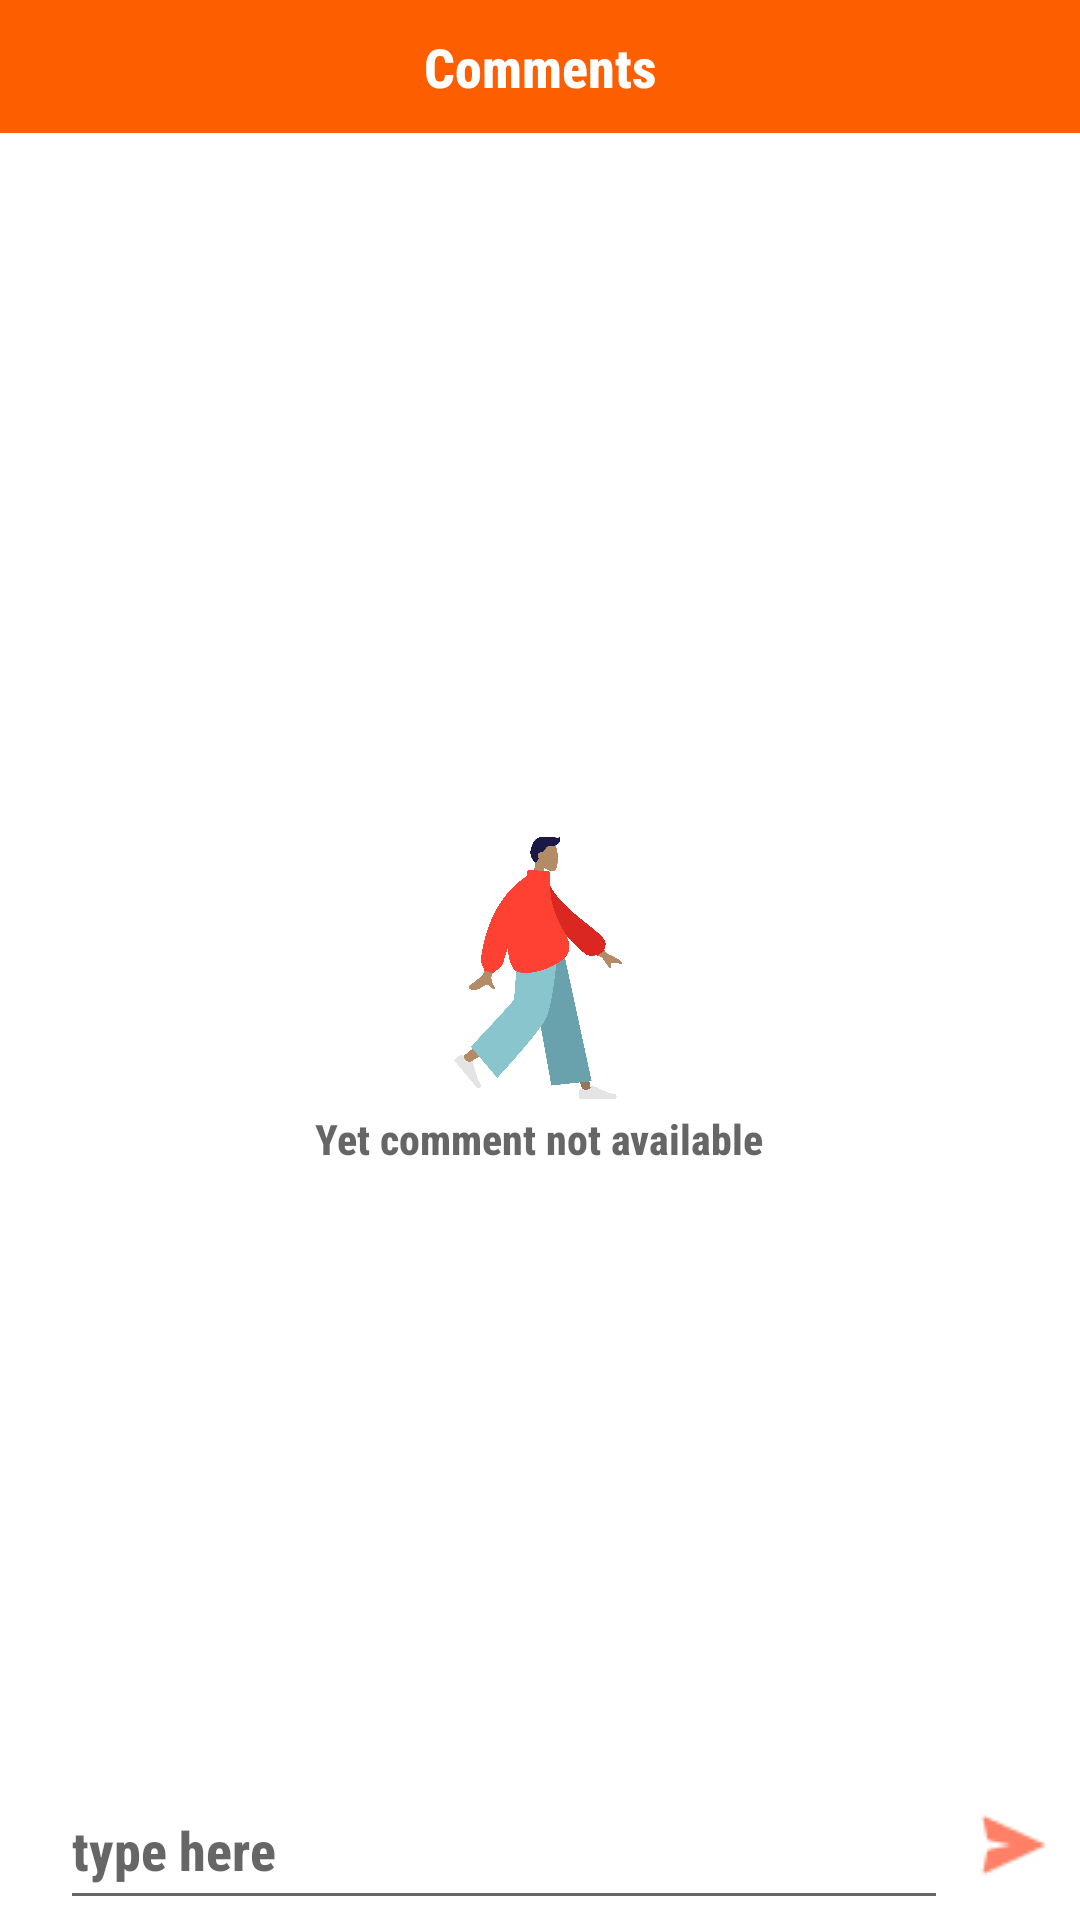

This screen was rendered from an Android layout file. Write that file and the resources it references.
<!-- AndroidManifest.xml: application theme Theme.PetAdoption -->
<!-- res/layout/fragment_comment.xml -->
<?xml version="1.0" encoding="utf-8"?>
<RelativeLayout xmlns:android="http://schemas.android.com/apk/res/android"
    xmlns:tools="http://schemas.android.com/tools"
    android:layout_width="match_parent"
    android:layout_height="match_parent"
    android:layout_marginBottom="56dp"
    tools:context=".Fragments.CommentFragment">

    <TextView
        android:id="@+id/btnBack"
        android:layout_width="match_parent"
        android:layout_height="wrap_content"
        android:text="Comments"
        android:gravity="center"
        android:background="@color/primary"
        android:textStyle="bold"
        android:textColor="@color/white"
        android:drawableStart="@drawable/ic_arrow_back"
        android:padding="10dp"
        android:textSize="18sp"
        android:fontFamily="sans-serif-condensed-medium"
        tools:ignore="HardcodedText" />

    <EditText
        android:id="@+id/comment"
        android:layout_width="match_parent"
        android:layout_toLeftOf="@id/commentPost"
        android:layout_height="50dp"
        android:hint="type here"
        android:textStyle="bold"
        android:layout_alignParentBottom="true"
        android:layout_marginStart="20dp"
        android:fontFamily="sans-serif-condensed-medium"
        tools:ignore="HardcodedText" />

    <ImageView
        android:id="@+id/commentPost"
        android:layout_width="wrap_content"
        android:layout_height="50dp"
        android:src="@drawable/send"
        android:layout_marginStart="10dp"
        android:layout_marginEnd="10dp"
        android:layout_alignParentBottom="true"
        android:layout_alignParentRight="true"/>

    <androidx.recyclerview.widget.RecyclerView
        android:layout_width="match_parent"
        android:layout_height="wrap_content"
        android:layout_below="@id/btnBack"
        android:layout_marginStart="20dp"
        android:layout_marginEnd="20dp"
        android:layout_marginTop="10dp"
        android:id="@+id/recycleView"/>

    <ImageView
        android:id="@+id/empty"
        android:visibility="visible"
        android:layout_width="100dp"
        android:layout_height="100dp"
        android:src="@drawable/empty"
        android:layout_centerVertical="true"
        android:layout_centerHorizontal="true"
        android:layout_marginTop="50dp"/>
    <TextView
        android:id="@+id/textEmpty"
        android:visibility="visible"
        android:layout_width="wrap_content"
        android:layout_height="wrap_content"
        android:hint="Yet comment not available"
        android:fontFamily="sans-serif-condensed-medium"
        android:textStyle="bold"
        android:layout_below="@id/empty"
        android:layout_centerHorizontal="true"
        tools:ignore="HardcodedText" />

</RelativeLayout>
<!-- resources referenced by this layout -->
<resources>
  <color name="primary">#FD5F00</color>
  <color name="white">#FFFFFFFF</color>
  <!-- drawable empty: png bitmap (drawable, 310685 bytes) -->
  <!-- drawable send: png bitmap (drawable, 520 bytes) -->
  <style name="Theme.PetAdoption" parent="Theme.MaterialComponents.Light.NoActionBar">
          
          <item name="android:forceDarkAllowed" tools:targetApi="q"> false </item>
          <item name="colorPrimary">@color/black</item>
          <item name="colorPrimaryVariant">@color/primary</item>
          <item name="colorOnPrimary">@color/white</item>
          
          <item name="colorSecondary">@color/secondary</item>
          <item name="colorSecondaryVariant">@color/secondary</item>
          <item name="colorOnSecondary">@color/black</item>
          
          <item name="android:statusBarColor" tools:targetApi="l">?attr/colorPrimaryVariant</item>
          
      </style>
  <color name="black">#FF000000</color>
  <color name="secondary">#005792</color>
</resources>
